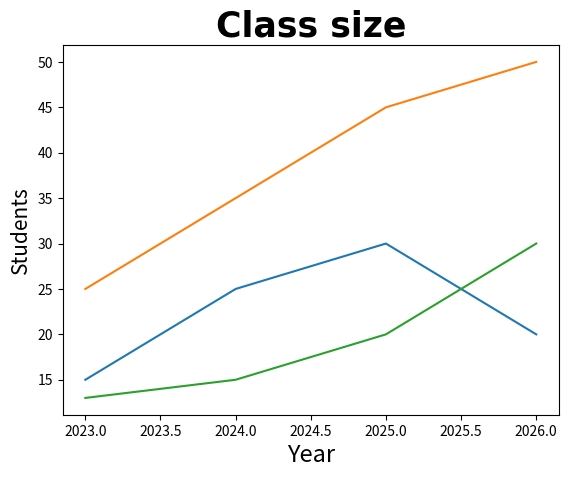

The matplotlib source for this figure:
import matplotlib.pyplot as plt
import numpy as np

x = np.array([2023,2024,2025,2026])
y1 = np.array([15,25,30,20])
y2 = np.array([25,35,45,50])
y3 = np.array([13,15,20,30])


plt.title("Class size", fontsize=25,
                        family="Arial",
                        fontweight="bold",
                        color="Black")

plt.xlabel("Year",fontsize=17)
plt.ylabel("Students",fontsize=15)

plt.plot(x,y1)
plt.plot(x,y2)
plt.plot(x,y3)

plt.show()
